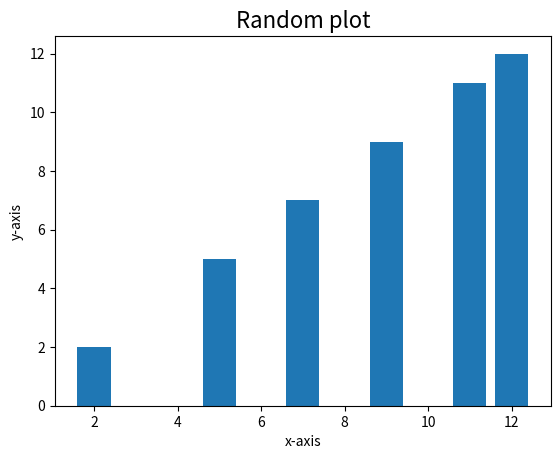

The script that saved this image:
import matplotlib
from matplotlib import pyplot as plt
plt.title("Random plot", fontsize=16)
plt.xlabel("x-axis")
plt.ylabel("y-axis")
plt.bar([2,5,7,9,11,12],[2,5,7,9,11,12])
plt.show()

list1 = [1,2,3,4,5]

list2 = list(filter(lambda x: True if x > 3 else False, list1))
print(list2)
